Dataset: gtos-mobile (GitHub, faisu07/gtos-mobile). Classes: painting, aluminum, asphalt, brick, cement, cloth, dry leaf, glass, grass, large limestone, leaf, metal cover, moss, paint cover, painting turf, paper, pebble, plastic, plastic cover, root, sand, sandpaper, shale, small limestone, soil, steel, stone asphalt, stone brick, stone cement, turf, wood chips.

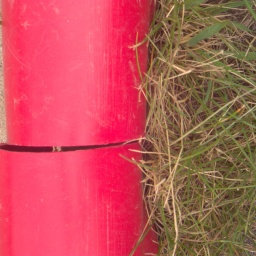
Label: plastic

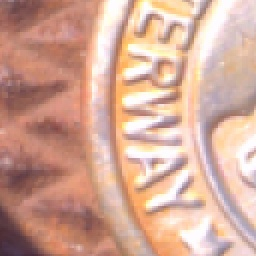
Label: aluminum

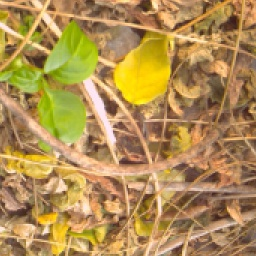
Label: dry leaf

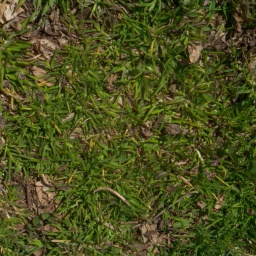
Label: grass

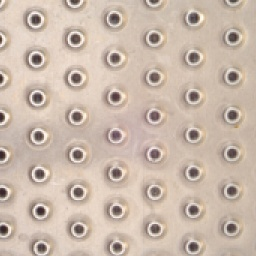
Label: steel

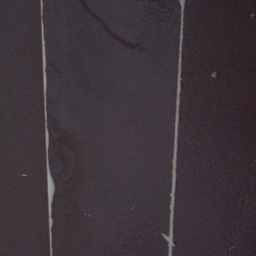
Label: sandpaper
